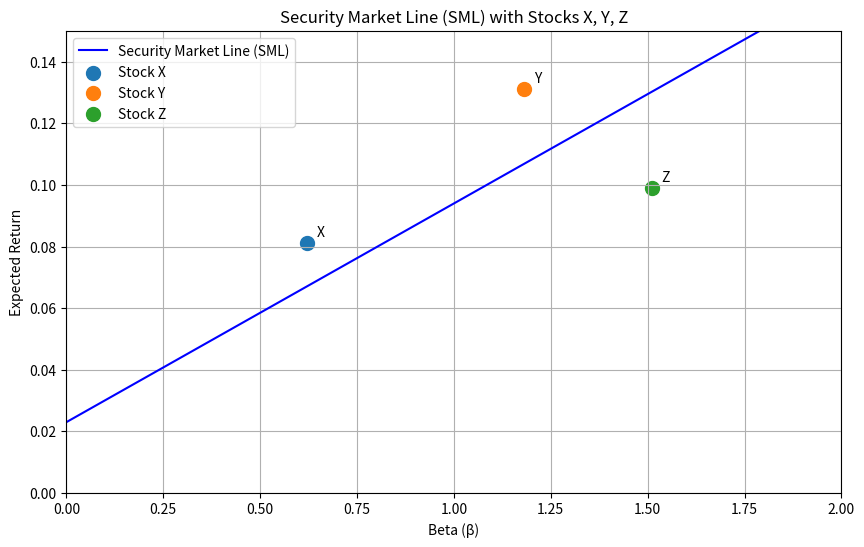

Generate this figure with matplotlib:
import numpy as np
import matplotlib.pyplot as plt
import os

# 参数设置
risk_free_rate = 0.023  # 无风险利率 2.3%
market_return = 0.094   # 市场期望收益 9.4%

# 证券市场线 (SML) 函数
def calculate_sml_return(beta, risk_free_rate, market_return):
    return risk_free_rate + beta * (market_return - risk_free_rate)

# 计算SML斜率
sml_slope = market_return - risk_free_rate

# 计算beta=1.27处的期望收益
beta_127 = 1.27
er_at_beta_127 = calculate_sml_return(beta_127, risk_free_rate, market_return)

# 生成beta值范围 (0到2)
betas = np.linspace(0, 2, 100)
sml_returns = calculate_sml_return(betas, risk_free_rate, market_return)

# 股票数据
stocks = {
    'X': {'beta': 0.62, 'return': 0.081},
    'Y': {'beta': 1.18, 'return': 0.131},
    'Z': {'beta': 1.51, 'return': 0.099}
}

# 创建图形
plt.figure(figsize=(10, 6))
plt.plot(betas, sml_returns, label='Security Market Line (SML)', color='blue')

# 绘制股票点
for stock, data in stocks.items():
    plt.scatter(data['beta'], data['return'], label=f'Stock {stock}', s=100)
    plt.annotate(stock,
                 (data['beta'], data['return']),
                 textcoords="offset points",
                 xytext=(10,5),
                 ha='center')

# 添加图形元素
plt.title('Security Market Line (SML) with Stocks X, Y, Z')
plt.xlabel('Beta (β)')
plt.ylabel('Expected Return')
plt.grid(True)
plt.legend()
plt.xlim(0, 2)
plt.ylim(0, 0.15)

# 保存图形
figure_path = 'sml_plot.png'
plt.savefig(figure_path)
plt.close()

# 准备结果
result = {
    'sml_slope': sml_slope,
    'er_at_beta_127': er_at_beta_127,
    'figure_path': os.path.abspath(figure_path)
}

# 输出结果（供课堂展示）
print("SML斜率:", result['sml_slope'])
print(f"Beta=1.27处的期望收益: {result['er_at_beta_127']:.4f}")
print("图形已保存至:", result['figure_path'])
